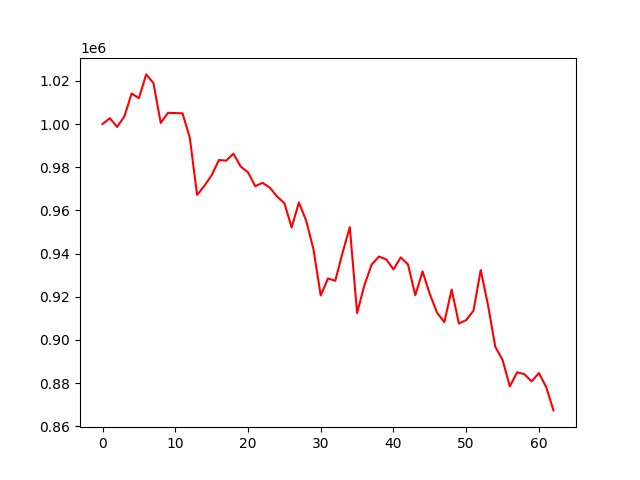

Data behind this chart, as committed beside it:
, 0
0, 1000000
1, 1002713
2, 998648
3, 1003519
4, 1014132
5, 1011988
6, 1022994
7, 1018963
8, 1000477
9, 1005187
10, 1005080
11, 1004968
12, 993673
13, 967155
14, 971327
15, 976264
16, 983322
17, 983043
18, 986264
19, 980290
20, 977605
21, 971184
22, 972778
23, 970529
24, 966402
25, 963366
26, 952078
27, 963643
28, 955229
29, 942006
30, 920552
31, 928457
32, 927365
33, 940359
34, 952226
35, 912388
36, 925301
37, 934855
38, 938596
39, 937310
40, 932653
41, 938218
42, 934977
43, 920689
44, 931699
45, 921216
46, 912567
47, 908214
48, 923331
49, 907550
50, 909180
51, 913491
52, 932359
53, 916137
54, 896819
55, 890755
56, 878414
57, 884971
58, 884097
59, 880781
... 3 more rows
